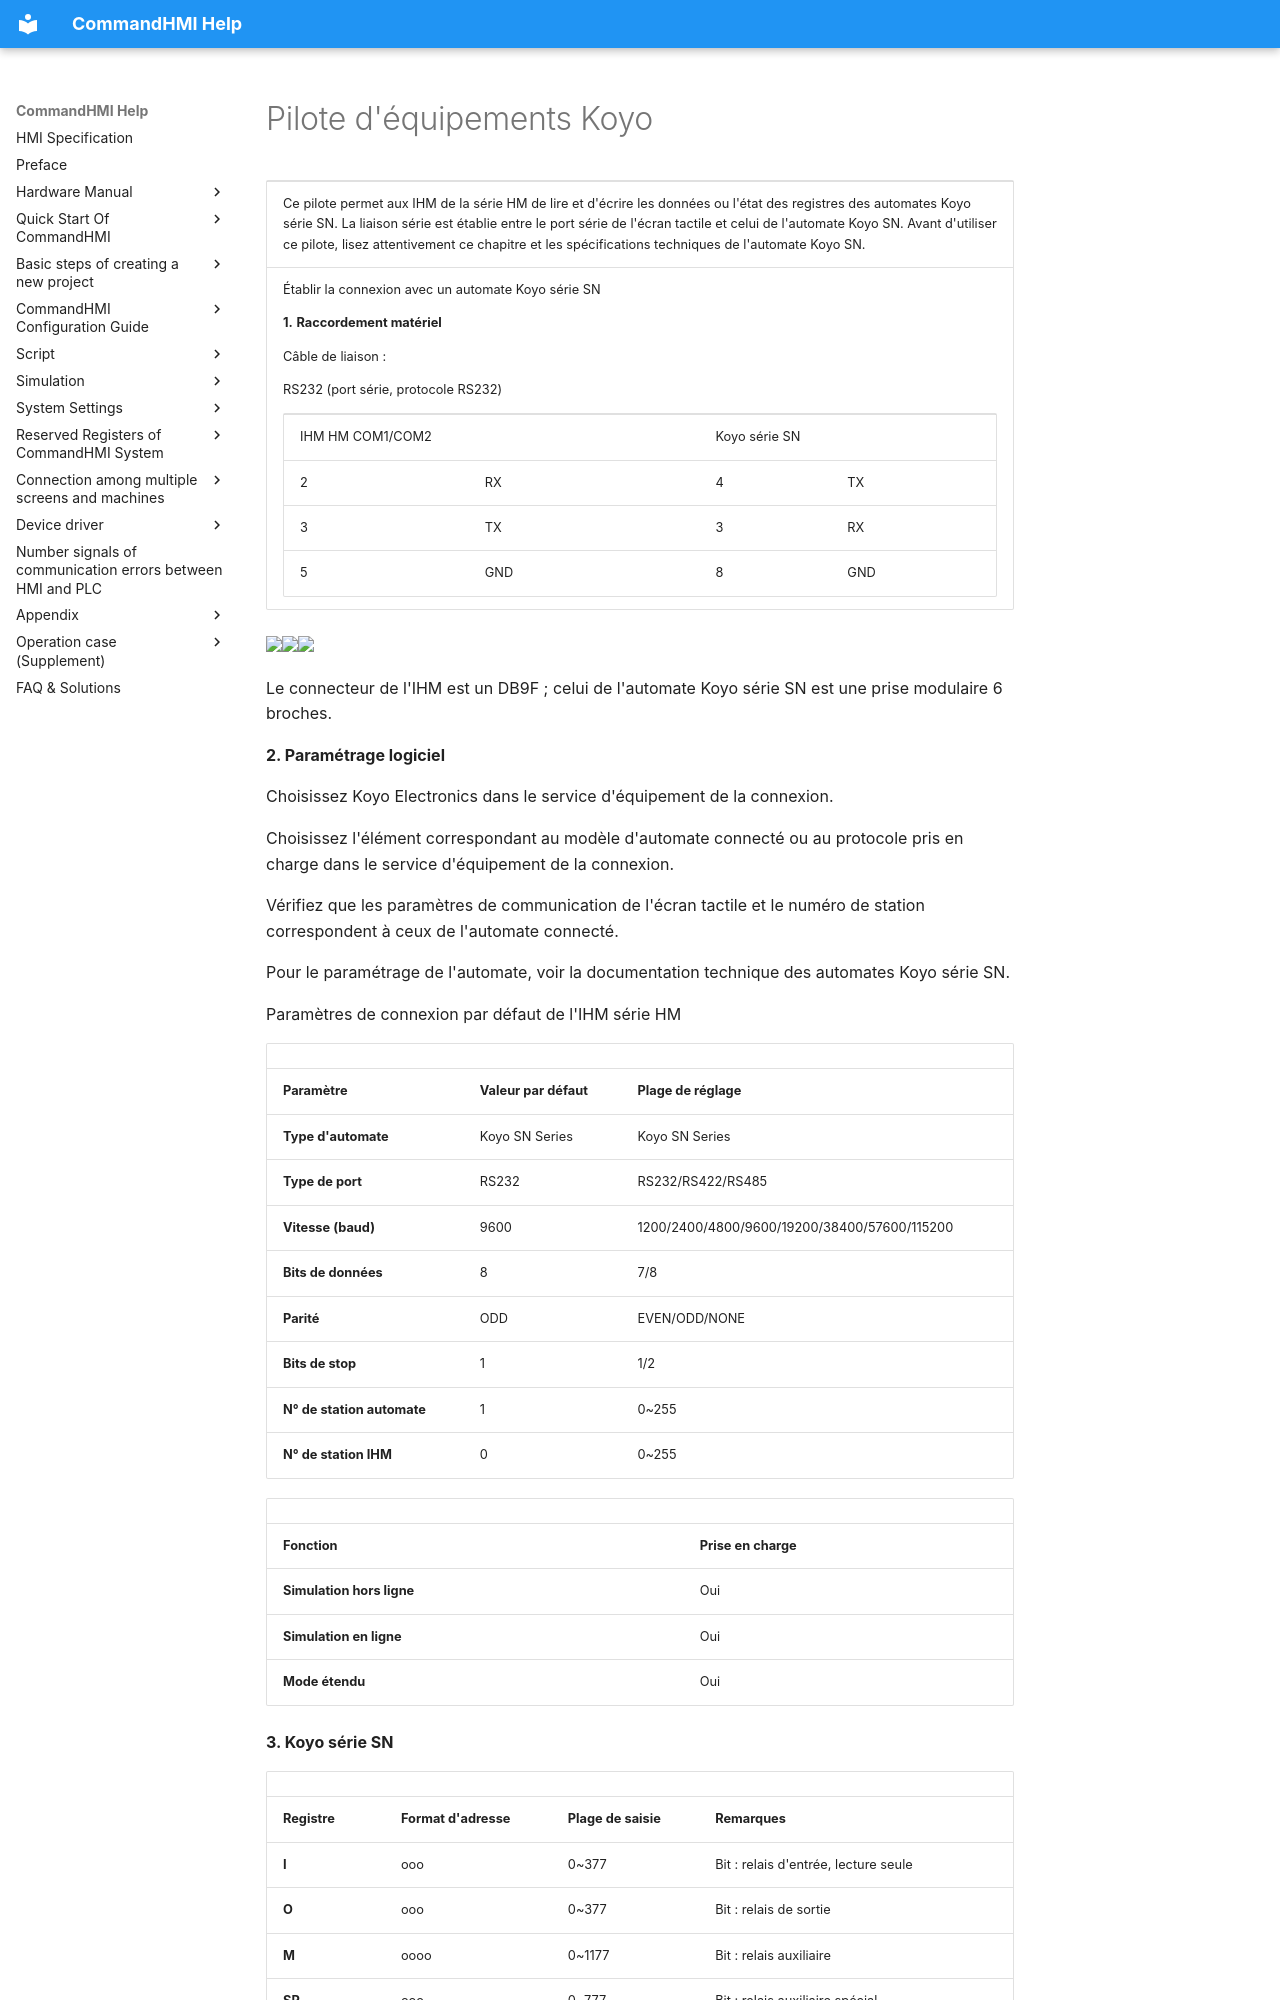

repository: AceAutomation/commandhmi-aide · page: fr/drivers/koyo.html · generator: mkdocs

# Pilote d'équipements Koyo

<table>
<colgroup>
<col style="width: 100%" />
</colgroup>
<tbody>
<tr class="odd">
<td><p>Ce pilote permet aux IHM de la série HM de lire et d'écrire les données ou l'état des registres des automates Koyo série SN. La liaison série est établie entre le port série de l'écran tactile et celui de l'automate Koyo SN. Avant d'utiliser ce pilote, lisez attentivement ce chapitre et les spécifications techniques de l'automate Koyo SN.</p></td>
</tr>
<tr class="even">
<td><p> Établir la connexion avec un automate Koyo série SN</p>
<p><strong>1.</strong> <strong>Raccordement matériel</strong></p>
<p>Câble de liaison :</p>
<p>RS232 (port série, protocole RS232)</p>
<table>
<tbody>
<tr class="odd">
<td colspan="2"><p>IHM HM COM1/COM2</p></td>
<td colspan="2"><p>Koyo série SN</p></td>
</tr>
<tr class="even">
<td><p>2</p></td>
<td><p>RX</p></td>
<td><p>4</p></td>
<td><p>TX</p></td>
</tr>
<tr class="odd">
<td><p>3</p></td>
<td><p>TX</p></td>
<td><p>3</p></td>
<td><p>RX</p></td>
</tr>
<tr class="even">
<td><p>5</p></td>
<td><p>GND</p></td>
<td><p>8</p></td>
<td><p>GND</p></td>
</tr>
</tbody>
</table></td>
</tr>
</tbody>
</table>

<img src="../../drivers/koyo.files/image006.gif" width="278" /><img src="../../drivers/koyo.files/image007.gif" width="130" /><img src="../../drivers/koyo.files/image008.gif" width="90" />

Le connecteur de l'IHM est un DB9F ; celui de l'automate Koyo série SN est une prise modulaire 6 broches.

**2. Paramétrage logiciel**

Choisissez Koyo Electronics dans le service d'équipement de la connexion.

Choisissez l'élément correspondant au modèle d'automate connecté ou au protocole pris en charge dans le service d'équipement de la connexion.

Vérifiez que les paramètres de communication de l'écran tactile et le numéro de station correspondent à ceux de l'automate connecté.

Pour le paramétrage de l'automate, voir la documentation technique des automates Koyo série SN.

Paramètres de connexion par défaut de l'IHM série HM

|                             |                             |                                              |
|-----------------------------|-----------------------------|----------------------------------------------|
| **Paramètre**               | **Valeur par défaut**       | **Plage de réglage**                         |
| **Type d'automate**         | Koyo SN Series              | Koyo SN Series                               |
| **Type de port**            | RS232                       | RS232/RS422/RS485                            |
| **Vitesse (baud)**          | 9600                        | 1200/2400/4800/9600/19200/38400/57600/115200 |
| **Bits de données**         | 8                           | 7/8                                          |
| **Parité**                  | ODD                         | EVEN/ODD/NONE                                |
| **Bits de stop**            | 1                           | 1/2                                          |
| **N° de station automate**  | 1                           | 0~255                                        |
| **N° de station IHM**       | 0                           | 0~255                                        |

|                         |                             |
|-------------------------|-----------------------------|
| **Fonction**            | **Prise en charge**         |
| **Simulation hors ligne** | Oui                       |
| **Simulation en ligne**  | Oui                        |
| **Mode étendu**         | Oui                         |

**3. Koyo série SN**
